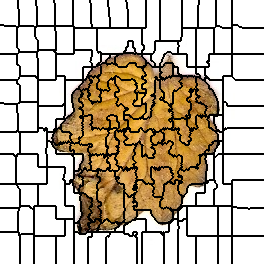

The file beside this chart, header and first rows:
0, 0, 0, 0, 0, 0, 0, 0, 0, 0, 0, 0, 0, 0, 0, 0, 0, 0, 1, 1, 1, 1, 1, 1
0, 0, 0, 0, 0, 0, 0, 0, 0, 0, 0, 0, 0, 0, 0, 0, 0, 0, 1, 1, 1, 1, 1, 1
0, 0, 0, 0, 0, 0, 0, 0, 0, 0, 0, 0, 0, 0, 0, 0, 0, 0, 1, 1, 1, 1, 1, 1
0, 0, 0, 0, 0, 0, 0, 0, 0, 0, 0, 0, 0, 0, 0, 0, 0, 0, 1, 1, 1, 1, 1, 1
0, 0, 0, 0, 0, 0, 0, 0, 0, 0, 0, 0, 0, 0, 0, 0, 0, 0, 1, 1, 1, 1, 1, 1
0, 0, 0, 0, 0, 0, 0, 0, 0, 0, 0, 0, 0, 0, 0, 0, 0, 0, 1, 1, 1, 1, 1, 1
0, 0, 0, 0, 0, 0, 0, 0, 0, 0, 0, 0, 0, 0, 0, 0, 0, 0, 1, 1, 1, 1, 1, 1
0, 0, 0, 0, 0, 0, 0, 0, 0, 0, 0, 0, 0, 0, 0, 0, 0, 0, 1, 1, 1, 1, 1, 1
0, 0, 0, 0, 0, 0, 0, 0, 0, 0, 0, 0, 0, 0, 0, 0, 0, 0, 1, 1, 1, 1, 1, 1
0, 0, 0, 0, 0, 0, 0, 0, 0, 0, 0, 0, 0, 0, 0, 0, 0, 0, 0, 1, 1, 1, 1, 1
0, 0, 0, 0, 0, 0, 0, 0, 0, 0, 0, 0, 0, 0, 0, 0, 0, 0, 0, 1, 1, 1, 1, 1
0, 0, 0, 0, 0, 0, 0, 0, 0, 0, 0, 0, 0, 0, 0, 0, 0, 0, 0, 1, 1, 1, 1, 1
0, 0, 0, 0, 0, 0, 0, 0, 0, 0, 0, 0, 0, 0, 0, 0, 0, 0, 0, 1, 1, 1, 1, 1
0, 0, 0, 0, 0, 0, 0, 0, 0, 0, 0, 0, 0, 0, 0, 0, 0, 0, 0, 1, 1, 1, 1, 1
0, 0, 0, 0, 0, 0, 0, 0, 0, 0, 0, 0, 0, 0, 0, 0, 0, 0, 0, 1, 1, 1, 1, 1
0, 0, 0, 0, 0, 0, 0, 0, 0, 0, 0, 0, 0, 0, 0, 0, 0, 0, 0, 1, 1, 1, 1, 1
0, 0, 0, 0, 0, 0, 0, 0, 0, 0, 0, 0, 0, 0, 0, 0, 0, 0, 0, 1, 1, 1, 1, 1
0, 0, 0, 0, 0, 0, 0, 0, 0, 0, 0, 0, 0, 0, 0, 0, 0, 0, 0, 1, 1, 1, 1, 1
0, 0, 0, 0, 0, 0, 0, 0, 0, 0, 0, 0, 0, 0, 0, 0, 0, 0, 0, 1, 1, 1, 1, 1
0, 0, 0, 0, 0, 0, 0, 0, 0, 0, 0, 0, 0, 0, 0, 0, 0, 0, 0, 1, 1, 1, 1, 1
0, 0, 0, 0, 0, 0, 0, 0, 0, 0, 0, 0, 0, 0, 0, 0, 0, 0, 0, 1, 1, 1, 1, 1
0, 0, 0, 0, 0, 0, 0, 0, 0, 0, 0, 0, 0, 0, 0, 0, 0, 0, 0, 1, 1, 1, 1, 1
0, 0, 0, 0, 0, 0, 0, 0, 0, 0, 0, 0, 0, 0, 0, 0, 0, 0, 0, 1, 1, 1, 1, 1
0, 0, 0, 0, 0, 0, 0, 0, 0, 0, 0, 0, 0, 0, 0, 0, 0, 0, 0, 1, 1, 1, 1, 1
0, 0, 0, 0, 0, 0, 0, 0, 0, 0, 0, 0, 0, 0, 0, 0, 0, 0, 0, 1, 1, 1, 1, 1
14, 14, 14, 14, 0, 0, 0, 0, 0, 0, 0, 0, 0, 0, 0, 0, 0, 0, 0, 1, 1, 1, 1, 1
14, 14, 14, 14, 14, 14, 14, 14, 14, 14, 14, 14, 14, 14, 14, 14, 0, 0, 16, 16, 16, 16, 16, 16
14, 14, 14, 14, 14, 14, 14, 14, 14, 14, 14, 14, 14, 14, 14, 14, 14, 0, 16, 16, 16, 16, 16, 16
14, 14, 14, 14, 14, 14, 14, 14, 14, 14, 14, 14, 14, 14, 14, 14, 14, 16, 16, 16, 16, 16, 16, 16
14, 14, 14, 14, 14, 14, 14, 14, 14, 14, 14, 14, 14, 14, 14, 14, 14, 16, 16, 16, 16, 16, 16, 16
14, 14, 14, 14, 14, 14, 14, 14, 14, 14, 14, 14, 14, 14, 14, 14, 14, 16, 16, 16, 16, 16, 16, 16
14, 14, 14, 14, 14, 14, 14, 14, 14, 14, 14, 14, 14, 14, 14, 14, 14, 16, 16, 16, 16, 16, 16, 16
14, 14, 14, 14, 14, 14, 14, 14, 14, 14, 14, 14, 14, 14, 14, 14, 14, 16, 16, 16, 16, 16, 16, 16
14, 14, 14, 14, 14, 14, 14, 14, 14, 14, 14, 14, 14, 14, 14, 14, 14, 16, 16, 16, 16, 16, 16, 16
14, 14, 14, 14, 14, 14, 14, 14, 14, 14, 14, 14, 14, 14, 14, 14, 14, 16, 16, 16, 16, 16, 16, 16
14, 14, 14, 14, 14, 14, 14, 14, 14, 14, 14, 14, 14, 14, 14, 14, 14, 16, 16, 16, 16, 16, 16, 16
14, 14, 14, 14, 14, 14, 14, 14, 14, 14, 14, 14, 14, 14, 14, 14, 14, 16, 16, 16, 16, 16, 16, 16
14, 14, 14, 14, 14, 14, 14, 14, 14, 14, 14, 14, 14, 14, 14, 14, 14, 16, 16, 16, 16, 16, 16, 16
14, 14, 14, 14, 14, 14, 14, 14, 14, 14, 14, 14, 14, 14, 14, 14, 14, 16, 16, 16, 16, 16, 16, 16
14, 14, 14, 14, 14, 14, 14, 14, 14, 14, 14, 14, 14, 14, 14, 14, 14, 16, 16, 16, 16, 16, 16, 16
14, 14, 14, 14, 14, 14, 14, 14, 14, 14, 14, 14, 14, 14, 14, 14, 14, 16, 16, 16, 16, 16, 16, 16
14, 14, 14, 14, 14, 14, 14, 14, 14, 14, 14, 14, 14, 14, 14, 14, 14, 16, 16, 16, 16, 16, 16, 16
14, 14, 14, 14, 14, 14, 14, 14, 14, 14, 14, 14, 14, 14, 14, 14, 14, 16, 16, 16, 16, 16, 16, 16
14, 14, 14, 14, 14, 14, 14, 14, 14, 14, 14, 14, 14, 14, 14, 14, 14, 16, 16, 16, 16, 16, 16, 16
14, 14, 14, 14, 14, 14, 14, 14, 14, 14, 14, 14, 14, 14, 14, 14, 14, 16, 16, 16, 16, 16, 16, 16
14, 14, 14, 14, 14, 14, 14, 14, 14, 14, 14, 14, 14, 14, 14, 14, 14, 16, 16, 16, 16, 16, 16, 16
14, 14, 14, 14, 14, 14, 14, 14, 14, 14, 14, 14, 14, 14, 14, 14, 14, 16, 16, 16, 16, 16, 16, 16
14, 14, 14, 14, 14, 14, 14, 14, 14, 14, 14, 14, 14, 14, 14, 14, 14, 16, 16, 16, 16, 16, 16, 16
14, 14, 14, 14, 14, 14, 14, 14, 14, 14, 14, 14, 14, 14, 14, 14, 14, 14, 16, 16, 16, 16, 16, 16
14, 14, 14, 14, 14, 14, 14, 14, 14, 14, 14, 14, 14, 14, 14, 14, 14, 14, 14, 16, 16, 16, 16, 16
14, 14, 14, 14, 14, 14, 14, 14, 14, 14, 14, 14, 14, 14, 14, 14, 14, 14, 14, 16, 16, 16, 16, 16
14, 14, 14, 14, 14, 14, 14, 14, 14, 14, 14, 14, 14, 14, 14, 14, 14, 14, 14, 27, 16, 16, 16, 16
14, 14, 14, 14, 14, 14, 14, 14, 14, 14, 14, 14, 14, 14, 14, 14, 14, 14, 14, 27, 27, 27, 27, 27
14, 14, 14, 14, 14, 14, 14, 14, 14, 14, 14, 14, 14, 14, 14, 14, 14, 14, 27, 27, 27, 27, 27, 27
31, 31, 31, 31, 31, 31, 31, 31, 31, 31, 31, 31, 31, 31, 31, 31, 31, 27, 27, 27, 27, 27, 27, 27
31, 31, 31, 31, 31, 31, 31, 31, 31, 31, 31, 31, 31, 31, 31, 31, 31, 27, 27, 27, 27, 27, 27, 27
31, 31, 31, 31, 31, 31, 31, 31, 31, 31, 31, 31, 31, 31, 31, 31, 31, 27, 27, 27, 27, 27, 27, 27
31, 31, 31, 31, 31, 31, 31, 31, 31, 31, 31, 31, 31, 31, 31, 31, 31, 27, 27, 27, 27, 27, 27, 27
31, 31, 31, 31, 31, 31, 31, 31, 31, 31, 31, 31, 31, 31, 31, 31, 31, 27, 27, 27, 27, 27, 27, 27
31, 31, 31, 31, 31, 31, 31, 31, 31, 31, 31, 31, 31, 31, 31, 31, 31, 27, 27, 27, 27, 27, 27, 27
31, 31, 31, 31, 31, 31, 31, 31, 31, 31, 31, 31, 31, 31, 31, 31, 31, 27, 27, 27, 27, 27, 27, 27
... 203 more rows
